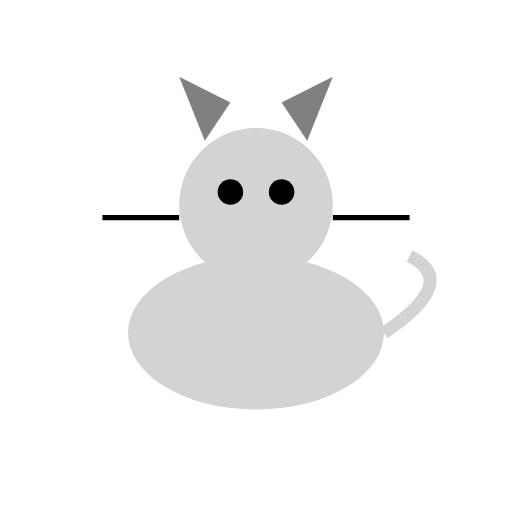
t = 0.00 s
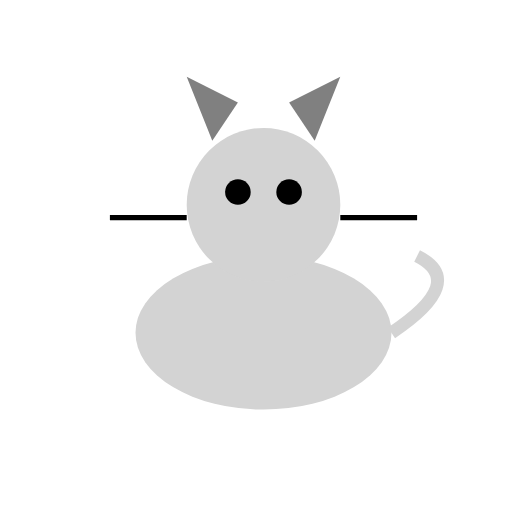
t = 0.38 s
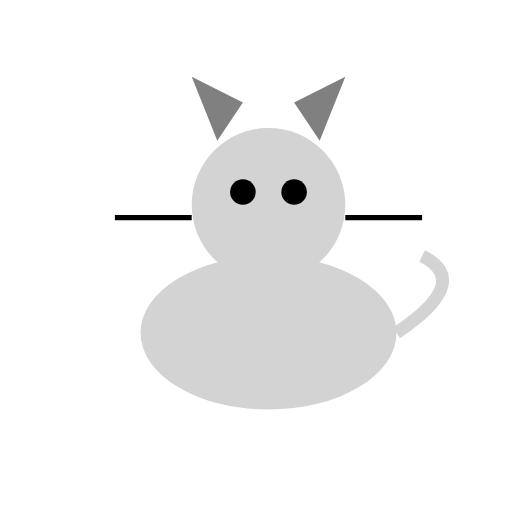
t = 0.63 s
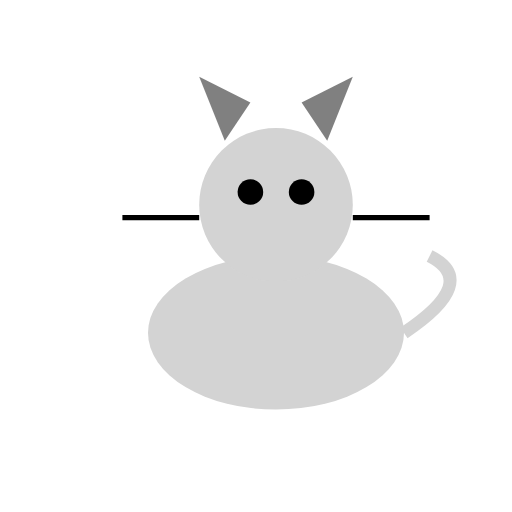
t = 1.00 s
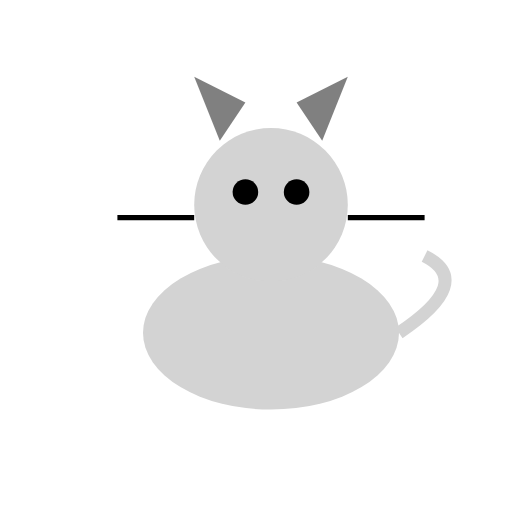
t = 1.25 s
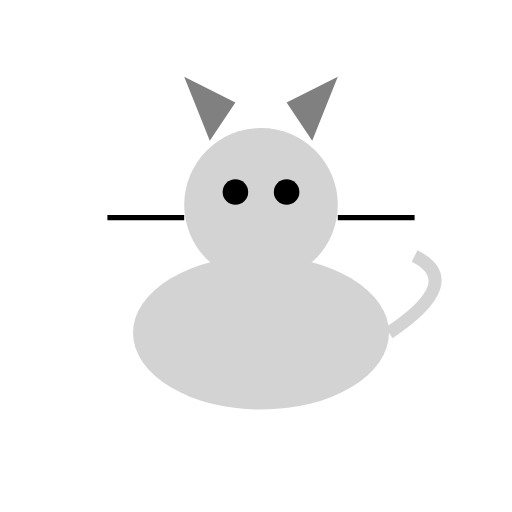
t = 1.75 s

The animated SVG that drew these frames (rendered in a browser with its animation timeline set to each time). Animation: 2 SMIL elements (animateTransform=2); one cycle of 2.00 s, repeats indefinitely.

<?xml version="1.0" encoding="UTF-8"?>
<svg xmlns="http://www.w3.org/2000/svg" xmlns:xlink="http://www.w3.org/1999/xlink" viewBox="0 0 200 200" width="200" height="200">
  <defs>
    <g id="Cat_base_character">
      <!-- Body -->
      <ellipse cx="100" cy="130" rx="50" ry="30" fill="lightgrey"/>
      <!-- Head -->
      <circle cx="100" cy="80" r="30" fill="lightgrey"/>
      <!-- Ears -->
      <polygon points="80,55 70,30 90,40" fill="grey"/>
      <polygon points="120,55 130,30 110,40" fill="grey"/>
      <!-- Eyes -->
      <circle cx="90" cy="75" r="5" fill="black"/>
      <circle cx="110" cy="75" r="5" fill="black"/>
      <!-- Whiskers -->
      <line x1="70" y1="85" x2="40" y2="85" stroke="black" stroke-width="2"/>
      <line x1="130" y1="85" x2="160" y2="85" stroke="black" stroke-width="2"/>
      <!-- Tail -->
      <path d="M150,130 Q180,110 160,100" stroke="lightgrey" stroke-width="5" fill="none"/>
    </g>
  </defs>
  <use xlink:href="#Cat_base_character"/>
  <animateTransform attributeName="transform" attributeType="XML" type="translate" values="0 0; 0 10; 0 0" dur="1s" repeatCount="indefinite"/>
  <animateTransform attributeName="transform" attributeType="XML" type="translate" values="0 0; 20 0; 0 0" dur="2s" repeatCount="indefinite"/>
</svg>
